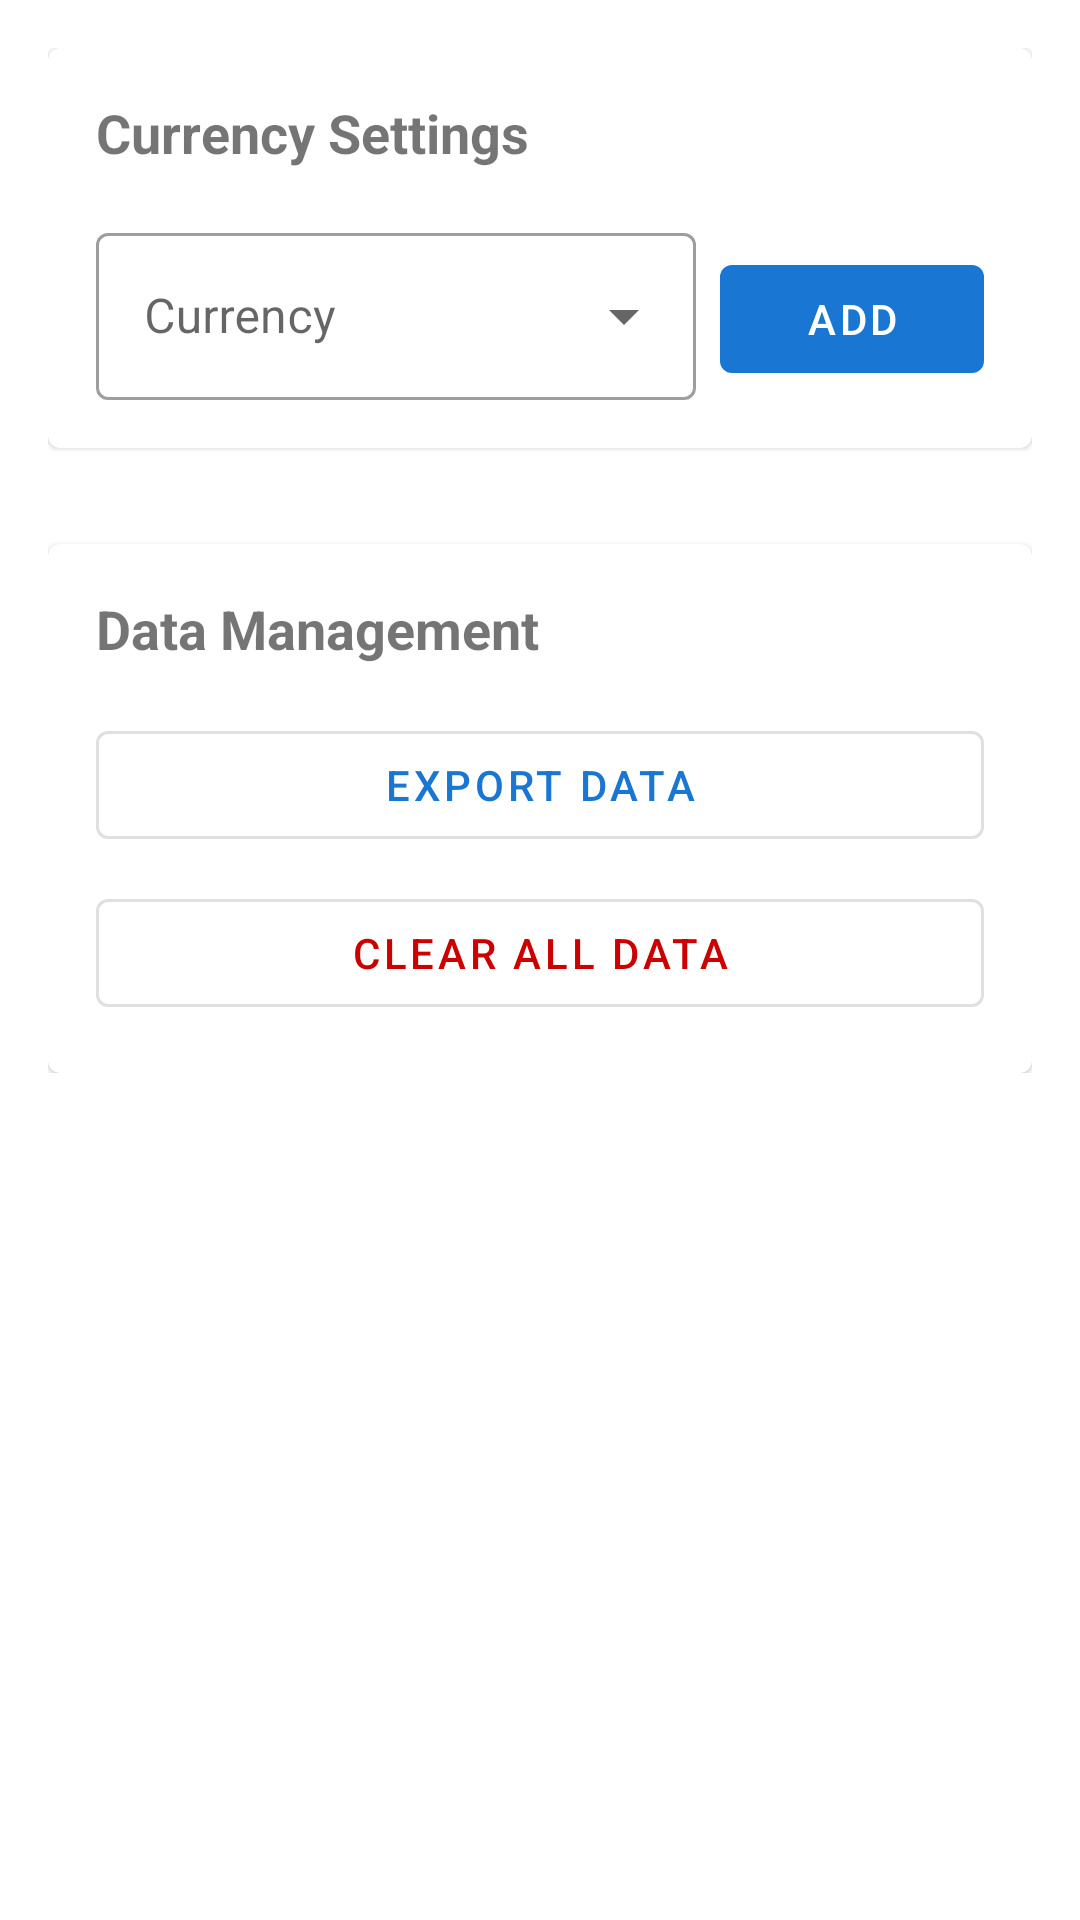

Layout XML and referenced resources for this Android screen:
<!-- AndroidManifest.xml: application theme Theme.Wac_money -->
<!-- res/layout/fragment_settings.xml -->
<?xml version="1.0" encoding="utf-8"?>
<androidx.core.widget.NestedScrollView xmlns:android="http://schemas.android.com/apk/res/android"
    xmlns:app="http://schemas.android.com/apk/res-auto"
    android:layout_width="match_parent"
    android:layout_height="match_parent">

    <LinearLayout
        android:layout_width="match_parent"
        android:layout_height="wrap_content"
        android:orientation="vertical"
        android:padding="16dp">

        <com.google.android.material.card.MaterialCardView
            android:layout_width="match_parent"
            android:layout_height="wrap_content"
            android:layout_marginBottom="16dp">

            <LinearLayout
                android:layout_width="match_parent"
                android:layout_height="wrap_content"
                android:orientation="vertical"
                android:padding="16dp">

                <TextView
                    android:layout_width="wrap_content"
                    android:layout_height="wrap_content"
                    android:text="Currency Settings"
                    android:textSize="18sp"
                    android:textStyle="bold" />

                <LinearLayout
                    android:layout_width="match_parent"
                    android:layout_height="wrap_content"
                    android:layout_marginTop="16dp"
                    android:orientation="horizontal">

                    <com.google.android.material.textfield.TextInputLayout
                        android:id="@+id/currencyLayout"
                        style="@style/Widget.MaterialComponents.TextInputLayout.OutlinedBox.ExposedDropdownMenu"
                        android:layout_width="0dp"
                        android:layout_height="wrap_content"
                        android:layout_weight="1"
                        android:hint="Currency">

                        <AutoCompleteTextView
                            android:id="@+id/currencyDropdown"
                            android:layout_width="match_parent"
                            android:layout_height="wrap_content"
                            android:inputType="none" />

                    </com.google.android.material.textfield.TextInputLayout>

                    <com.google.android.material.button.MaterialButton
                        android:id="@+id/addCurrencyButton"
                        android:layout_width="wrap_content"
                        android:layout_height="wrap_content"
                        android:layout_marginStart="8dp"
                        android:text="@string/add" />

                </LinearLayout>

            </LinearLayout>

        </com.google.android.material.card.MaterialCardView>

        <com.google.android.material.card.MaterialCardView
            android:layout_width="match_parent"
            android:layout_height="wrap_content"
            android:layout_marginBottom="16dp">

        </com.google.android.material.card.MaterialCardView>

        <com.google.android.material.card.MaterialCardView
            android:layout_width="match_parent"
            android:layout_height="wrap_content">

            <LinearLayout
                android:layout_width="match_parent"
                android:layout_height="wrap_content"
                android:orientation="vertical"
                android:padding="16dp">

                <TextView
                    android:layout_width="wrap_content"
                    android:layout_height="wrap_content"
                    android:text="Data Management"
                    android:textSize="18sp"
                    android:textStyle="bold" />

                <com.google.android.material.button.MaterialButton
                    android:id="@+id/exportDataButton"
                    style="@style/Widget.MaterialComponents.Button.OutlinedButton"
                    android:layout_width="match_parent"
                    android:layout_height="wrap_content"
                    android:layout_marginTop="16dp"
                    android:text="Export Data" />

                <com.google.android.material.button.MaterialButton
                    android:id="@+id/clearDataButton"
                    style="@style/Widget.MaterialComponents.Button.OutlinedButton"
                    android:layout_width="match_parent"
                    android:layout_height="wrap_content"
                    android:layout_marginTop="8dp"
                    android:text="Clear All Data"
                    android:textColor="@android:color/holo_red_dark" />

            </LinearLayout>

        </com.google.android.material.card.MaterialCardView>

    </LinearLayout>

</androidx.core.widget.NestedScrollView>
<!-- resources referenced by this layout -->
<resources>
  <string name="add">Add</string>
  <style name="Theme.Wac_money" parent="Base.Theme.Wac_money" />
  <style name="Base.Theme.Wac_money" parent="Theme.MaterialComponents.DayNight.NoActionBar">
          
          <item name="colorPrimary">@color/primary</item>
          <item name="colorPrimaryDark">@color/primary_dark</item>
          <item name="colorAccent">@color/accent</item>
      </style>
  <color name="primary">#1976D2</color>
  <color name="primary_dark">#1565C0</color>
  <color name="accent">#FFC107</color>
</resources>
